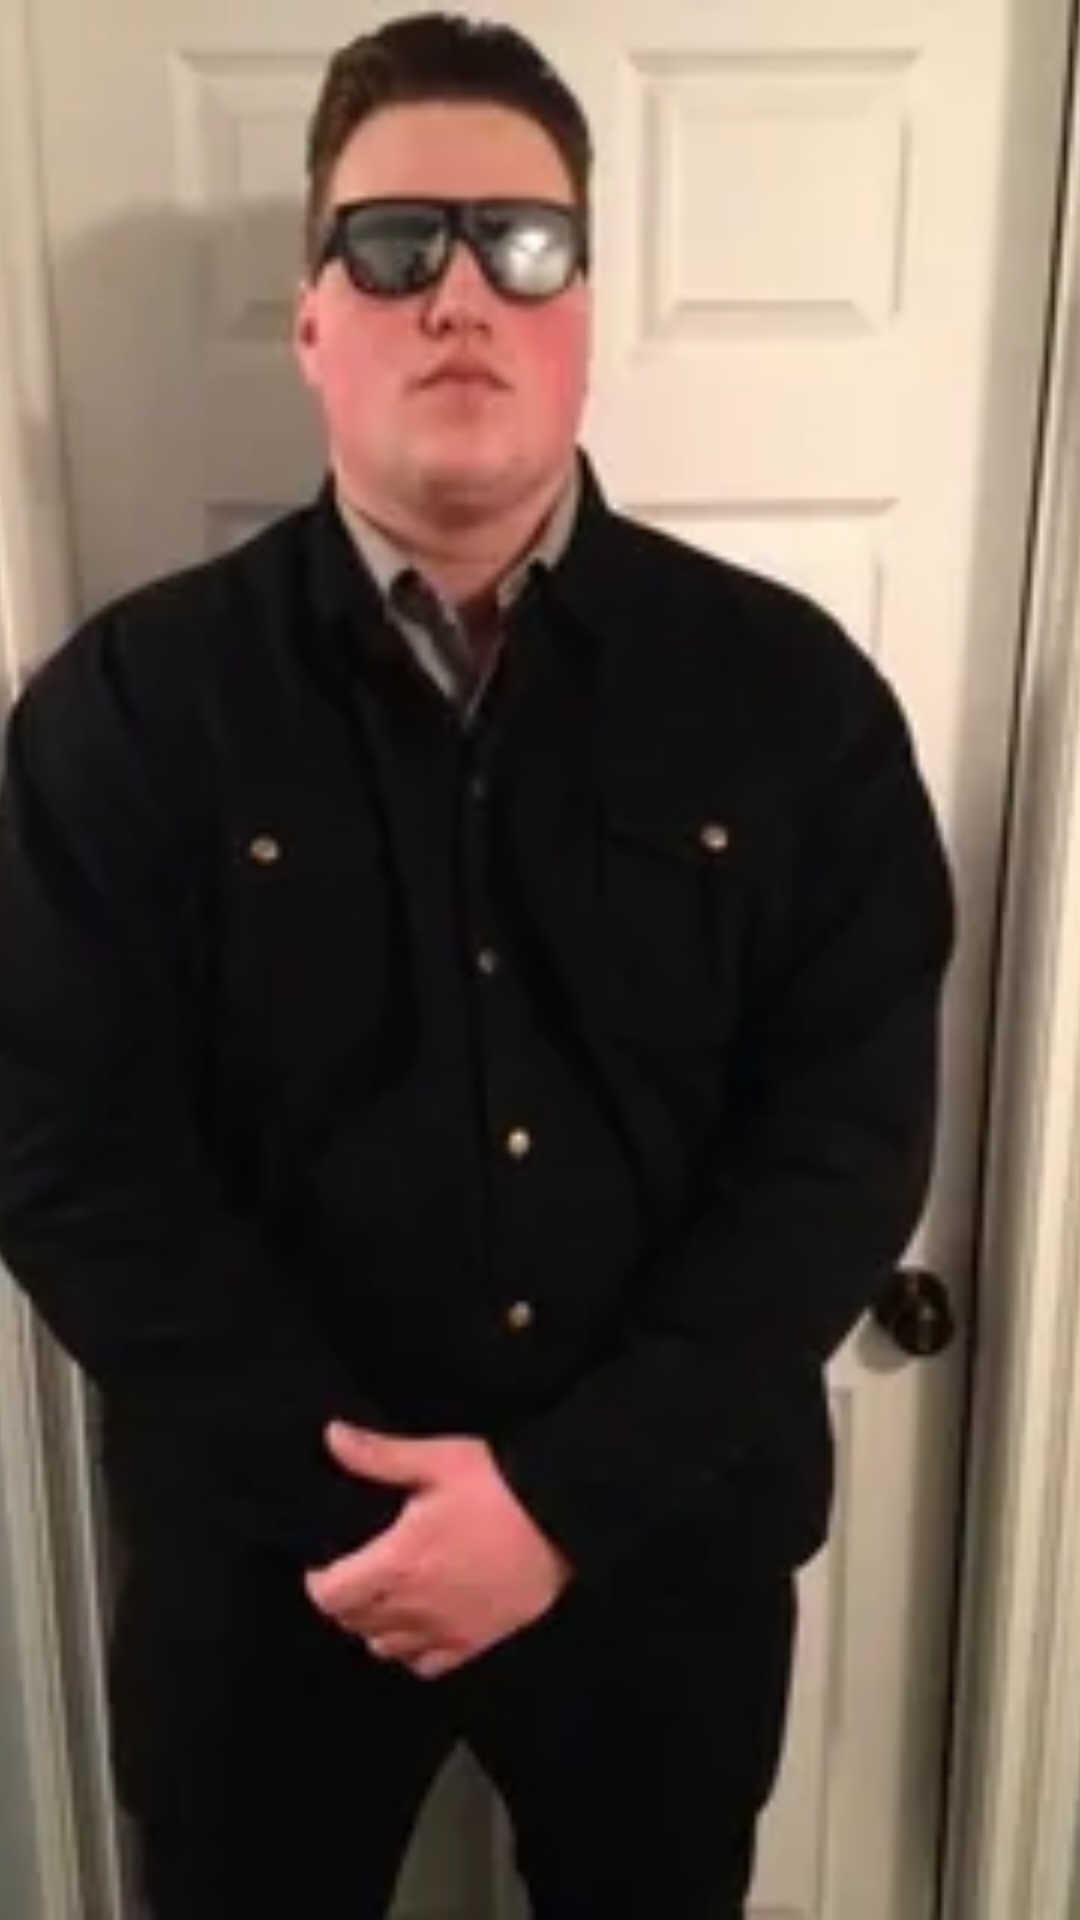

Reconstruct the res/layout file that produces this screen, plus the resources it refers to.
<!-- AndroidManifest.xml: application theme Theme.PINApp -->
<!-- res/layout/activity_genaral.xml -->
<?xml version="1.0" encoding="utf-8"?>
<androidx.constraintlayout.widget.ConstraintLayout xmlns:android="http://schemas.android.com/apk/res/android"
    xmlns:app="http://schemas.android.com/apk/res-auto"
    xmlns:tools="http://schemas.android.com/tools"
    android:layout_width="match_parent"
    android:layout_height="match_parent"
    tools:context=".GenaralActivity">
    <ImageView
        android:id="@+id/imageView3"
        android:layout_width="match_parent"
        android:layout_height="match_parent"
        android:adjustViewBounds="true"
        android:scaleType="centerCrop"
        app:layout_constraintBottom_toBottomOf="parent"
        app:layout_constraintHorizontal_bias="0.0"
        app:layout_constraintLeft_toLeftOf="parent"
        app:layout_constraintRight_toRightOf="parent"
        app:layout_constraintTop_toTopOf="parent"
        app:layout_constraintVertical_bias="0.0"
        app:srcCompat="@drawable/close" />


</androidx.constraintlayout.widget.ConstraintLayout>
<!-- resources referenced by this layout -->
<resources>
  <!-- drawable close: png bitmap (drawable, 114218 bytes) -->
  <style name="Theme.PINApp" parent="Theme.MaterialComponents.DayNight.DarkActionBar">
          
          <item name="colorPrimary">@color/purple_500</item>
          <item name="colorPrimaryVariant">@color/purple_700</item>
          <item name="colorOnPrimary">@color/white</item>
          
          <item name="colorSecondary">@color/teal_200</item>
          <item name="colorSecondaryVariant">@color/teal_700</item>
          <item name="colorOnSecondary">@color/black</item>
          
          <item name="android:statusBarColor" tools:targetApi="l">?attr/colorPrimaryVariant</item>
          
      </style>
  <!-- not gathered from this repository: default colours our renderer supplied (Android Studio template values) -->
  <color name="purple_500">#FF6200EE</color>
  <color name="purple_700">#FF3700B3</color>
  <color name="teal_200">#FF03DAC5</color>
  <color name="teal_700">#FF018786</color>
  <color name="black">#FF000000</color>
  <color name="white">#FFFFFFFF</color>
</resources>
